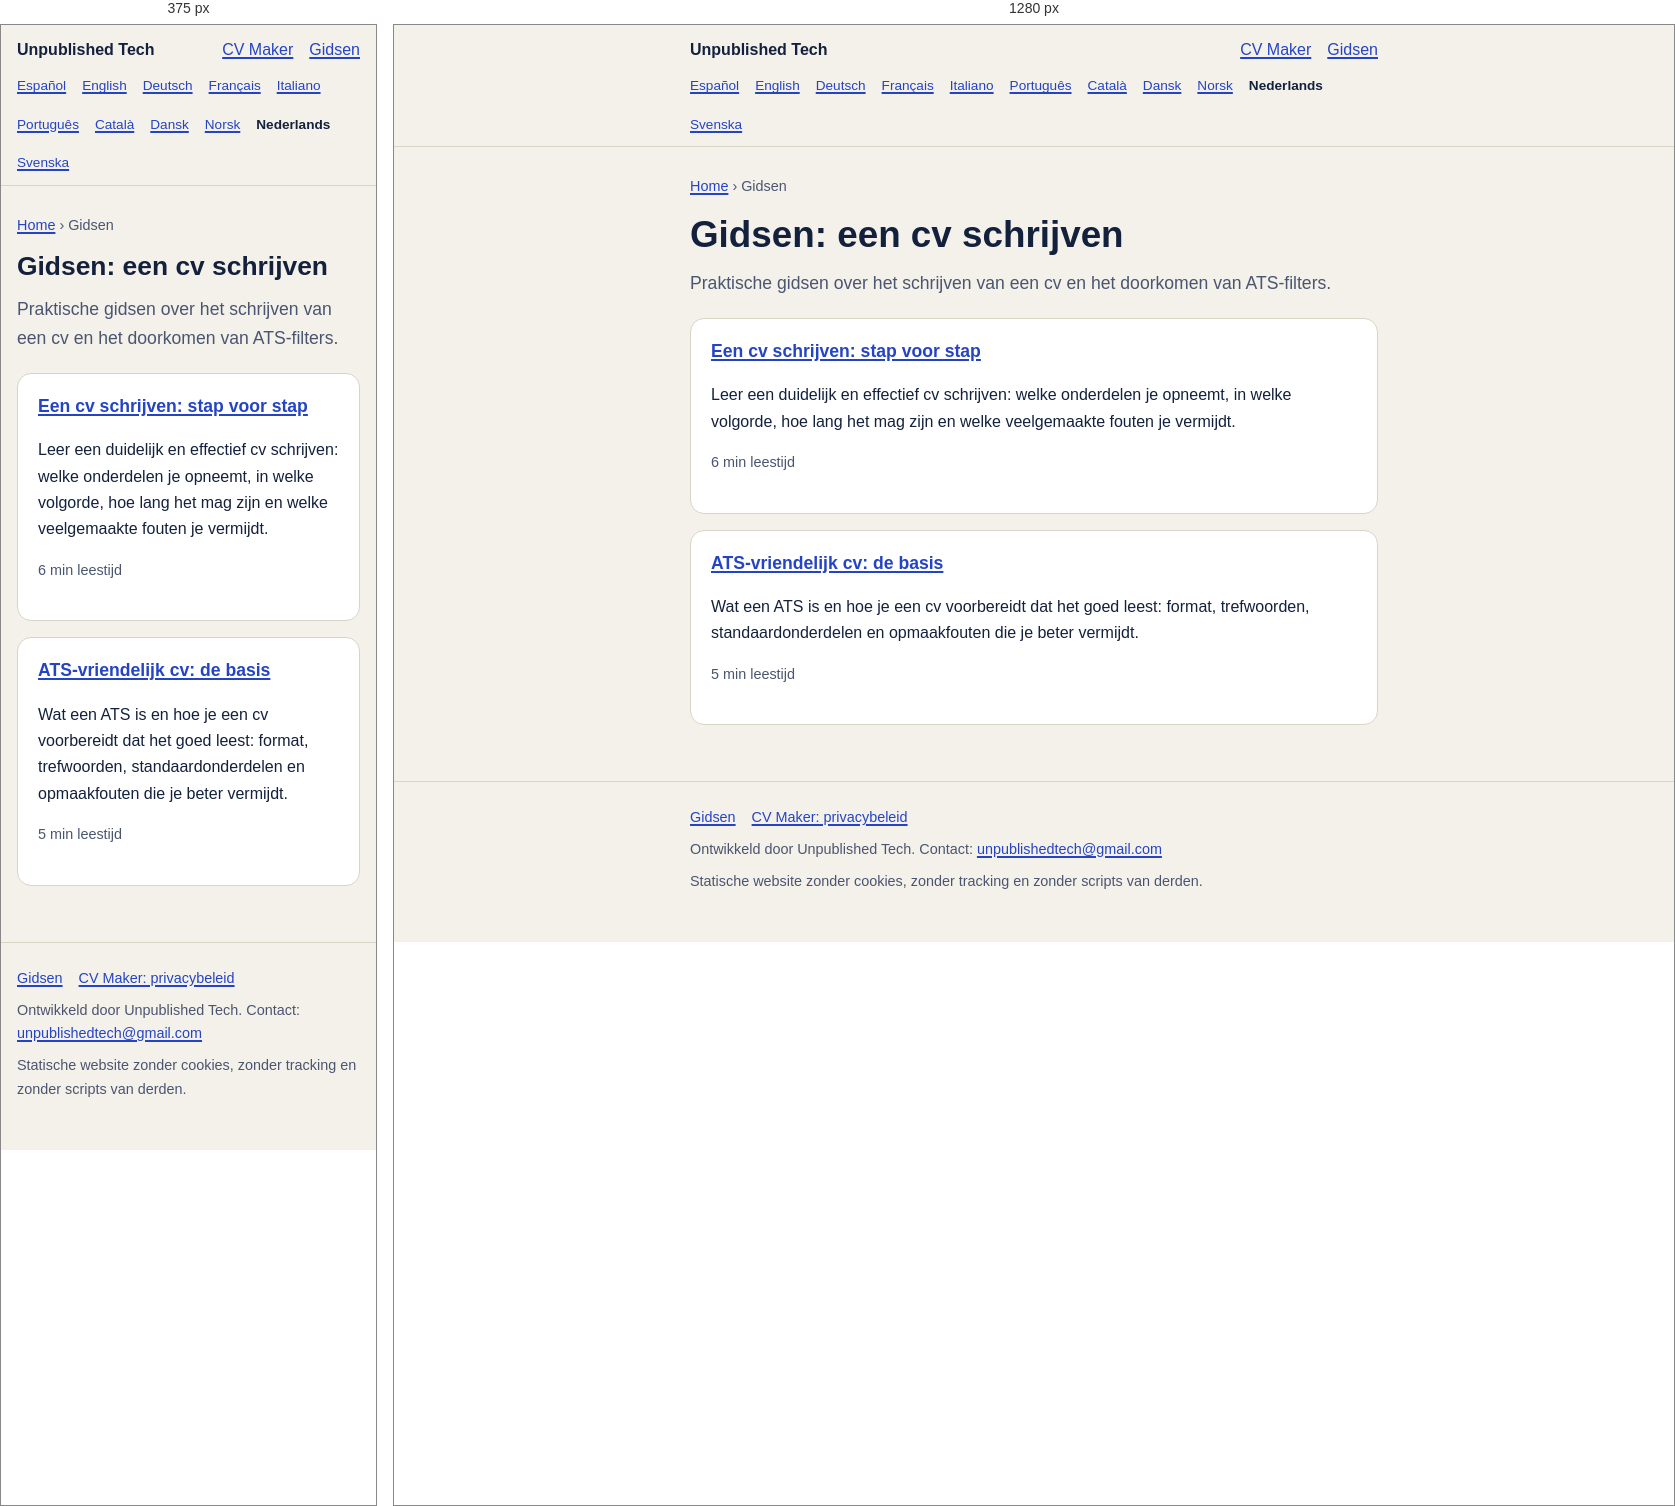
Rendered at 375 px and 1280 px, left to right.

<!-- file: index.html -->
<!doctype html>
<html lang="nl">
<head>
<meta charset="utf-8">
<meta name="viewport" content="width=device-width, initial-scale=1">
<title>Gidsen: een cv schrijven</title>
<meta name="description" content="Praktische gidsen over het schrijven van een cv en het doorkomen van ATS-filters.">
<link rel="canonical" href="https://danielcardona.github.io/nl/gidsen/">
<link rel="alternate" hreflang="es" href="https://danielcardona.github.io/guias/">
<link rel="alternate" hreflang="en" href="https://danielcardona.github.io/en/guides/">
<link rel="alternate" hreflang="de" href="https://danielcardona.github.io/de/ratgeber/">
<link rel="alternate" hreflang="fr" href="https://danielcardona.github.io/fr/guides/">
<link rel="alternate" hreflang="it" href="https://danielcardona.github.io/it/guide/">
<link rel="alternate" hreflang="pt" href="https://danielcardona.github.io/pt/guias/">
<link rel="alternate" hreflang="ca" href="https://danielcardona.github.io/ca/guies/">
<link rel="alternate" hreflang="da" href="https://danielcardona.github.io/da/guider/">
<link rel="alternate" hreflang="nb" href="https://danielcardona.github.io/nb/guider/">
<link rel="alternate" hreflang="nl" href="https://danielcardona.github.io/nl/gidsen/">
<link rel="alternate" hreflang="sv" href="https://danielcardona.github.io/sv/guider/">
<link rel="alternate" hreflang="x-default" href="https://danielcardona.github.io/en/guides/">
<meta property="og:type" content="website">
<meta property="og:site_name" content="Unpublished Tech">
<meta property="og:title" content="Gidsen: een cv schrijven">
<meta property="og:description" content="Praktische gidsen over het schrijven van een cv en het doorkomen van ATS-filters.">
<meta property="og:url" content="https://danielcardona.github.io/nl/gidsen/">
<meta property="og:locale" content="nl_NL">
<meta property="og:locale:alternate" content="es_ES">
<meta property="og:locale:alternate" content="en_US">
<meta property="og:locale:alternate" content="de_DE">
<meta property="og:locale:alternate" content="fr_FR">
<meta property="og:locale:alternate" content="it_IT">
<meta property="og:locale:alternate" content="pt_BR">
<meta property="og:locale:alternate" content="ca_ES">
<meta property="og:locale:alternate" content="da_DK">
<meta property="og:locale:alternate" content="nb_NO">
<meta property="og:locale:alternate" content="sv_SE">
<meta property="og:image" content="https://danielcardona.github.io/assets/img/og-lexidrop-en.jpg">
<meta name="twitter:card" content="summary_large_image">
<meta name="theme-color" content="#f4f1ea" media="(prefers-color-scheme: light)">
<meta name="theme-color" content="#141024" media="(prefers-color-scheme: dark)">
<link rel="icon" href="/assets/img/lexidrop-icon.png" type="image/png">
<link rel="stylesheet" href="/assets/style.css">
</head><body>
<a class="skip" href="#main">Ga naar de inhoud</a>
<header class="site"><div class="wrap"><a class="brand" href="/nl/">Unpublished Tech</a><nav aria-label="Hoofdnavigatie"><a href="/nl/cv-maker/">CV Maker</a><a href="/nl/gidsen/">Gidsen</a></nav></div><div class="wrap row2"><nav class="langs" aria-label="Taal"><a href="/guias/" hreflang="es" lang="es">Español</a><a href="/en/guides/" hreflang="en" lang="en">English</a><a href="/de/ratgeber/" hreflang="de" lang="de">Deutsch</a><a href="/fr/guides/" hreflang="fr" lang="fr">Français</a><a href="/it/guide/" hreflang="it" lang="it">Italiano</a><a href="/pt/guias/" hreflang="pt" lang="pt">Português</a><a href="/ca/guies/" hreflang="ca" lang="ca">Català</a><a href="/da/guider/" hreflang="da" lang="da">Dansk</a><a href="/nb/guider/" hreflang="nb" lang="nb">Norsk</a><span aria-current="true" lang="nl">Nederlands</span><a href="/sv/guider/" hreflang="sv" lang="sv">Svenska</a></nav></div></header>
<main id="main"><div class="wrap"><p class="crumbs"><a href="/nl/">Home</a> &rsaquo; Gidsen</p><h1>Gidsen: een cv schrijven</h1><p class="lead">Praktische gidsen over het schrijven van een cv en het doorkomen van ATS-filters.</p><ul class="cards"><li class="card"><h3><a href="/nl/gidsen/cv-schrijven/">Een cv schrijven: stap voor stap</a></h3><p>Leer een duidelijk en effectief cv schrijven: welke onderdelen je opneemt, in welke volgorde, hoe lang het mag zijn en welke veelgemaakte fouten je vermijdt.</p><p class="meta">6 min leestijd</p></li><li class="card"><h3><a href="/nl/gidsen/ats-vriendelijk-cv/">ATS-vriendelijk cv: de basis</a></h3><p>Wat een ATS is en hoe je een cv voorbereidt dat het goed leest: format, trefwoorden, standaardonderdelen en opmaakfouten die je beter vermijdt.</p><p class="meta">5 min leestijd</p></li></ul></div></main>
<footer class="site"><div class="wrap"><p class="links"><a href="/nl/gidsen/">Gidsen</a><a href="https://danielcardona.github.io/cv-maker-privacy/">CV Maker: privacybeleid</a></p><p>Ontwikkeld door Unpublished Tech. Contact: <a href="mailto:unpublishedtech@gmail.com">unpublishedtech@gmail.com</a></p><p>Statische website zonder cookies, zonder tracking en zonder scripts van derden.</p></div></footer>
</body>
</html>


/* @media block from style.css */
@media(min-width:640px){.cards.two{grid-template-columns:1fr 1fr}}

/* @media block from style.css */
@media(min-width:640px){ul.feat{grid-template-columns:1fr 1fr}}